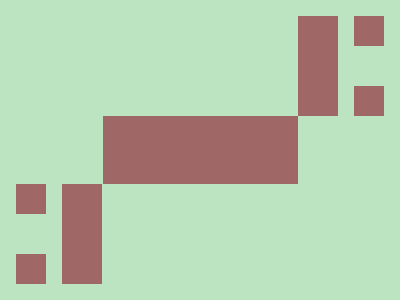

Write a web page that renders exactly this picture using CSS.

<style>
  body {
    background: #BDE4C1;
  }
  div {
    background: #9F6766;
    position: absolute;
  }
  .a {
    height: 68px;
    width: 195px;
    top: 116px;
    left: 102.5px;
  }
  .b {
    height: 100px;
    width: 40px;
    left: 62px;
    top: 184px;
  }
  .c {
    top: 15px;
    left: 298px;
    height: 100px;
    width: 40px;
    top: 16px;
  }
  .d,.e,.f {
    height: 30px;
    width: 30px;
    left: 16px;
    top: 184px;
  }
  .e {
    top: 254px;
  }

  .f{
    top: 16px;
    left: 354px;
    height: 30px;
    width: 30px;
  }
  .g {
    height: 30px;
    width: 30px;
    left: 354px;
    top: 86px;
  }
</style>
<div class="a"></div>
<div class="b"></div>
<div class="c"></div>
<div class="d"></div>
<div class="e"></div>
<div class="f"></div>
<div class="g"></div>